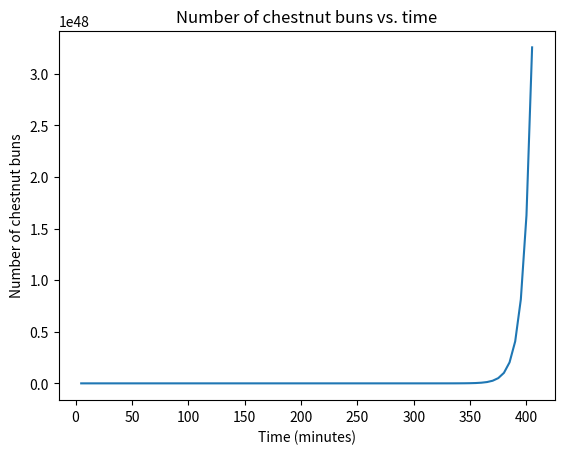

Here is the Python script that generated this plot:
import matplotlib.pyplot as plt
import math

chestnut_bun_volume = 523.6  # cubic centimeters


solar_system_volume = 1.41e27  # cubic kilometers


number_of_chestnut_buns = solar_system_volume / chestnut_bun_volume


byvine_doubling_time = 5  # minutes


time_to_cover_solar_system = 0
number_of_chestnut_buns_list = []
time_list = []

for i in range(int(math.log2(number_of_chestnut_buns))):
    time_to_cover_solar_system += byvine_doubling_time
    number_of_chestnut_buns_list.append(number_of_chestnut_buns)
    time_list.append(time_to_cover_solar_system)

    number_of_chestnut_buns = number_of_chestnut_buns * 2

plt.plot(time_list, number_of_chestnut_buns_list)
plt.xlabel("Time (minutes)")
plt.ylabel("Number of chestnut buns")
plt.title("Number of chestnut buns vs. time")
plt.show()
